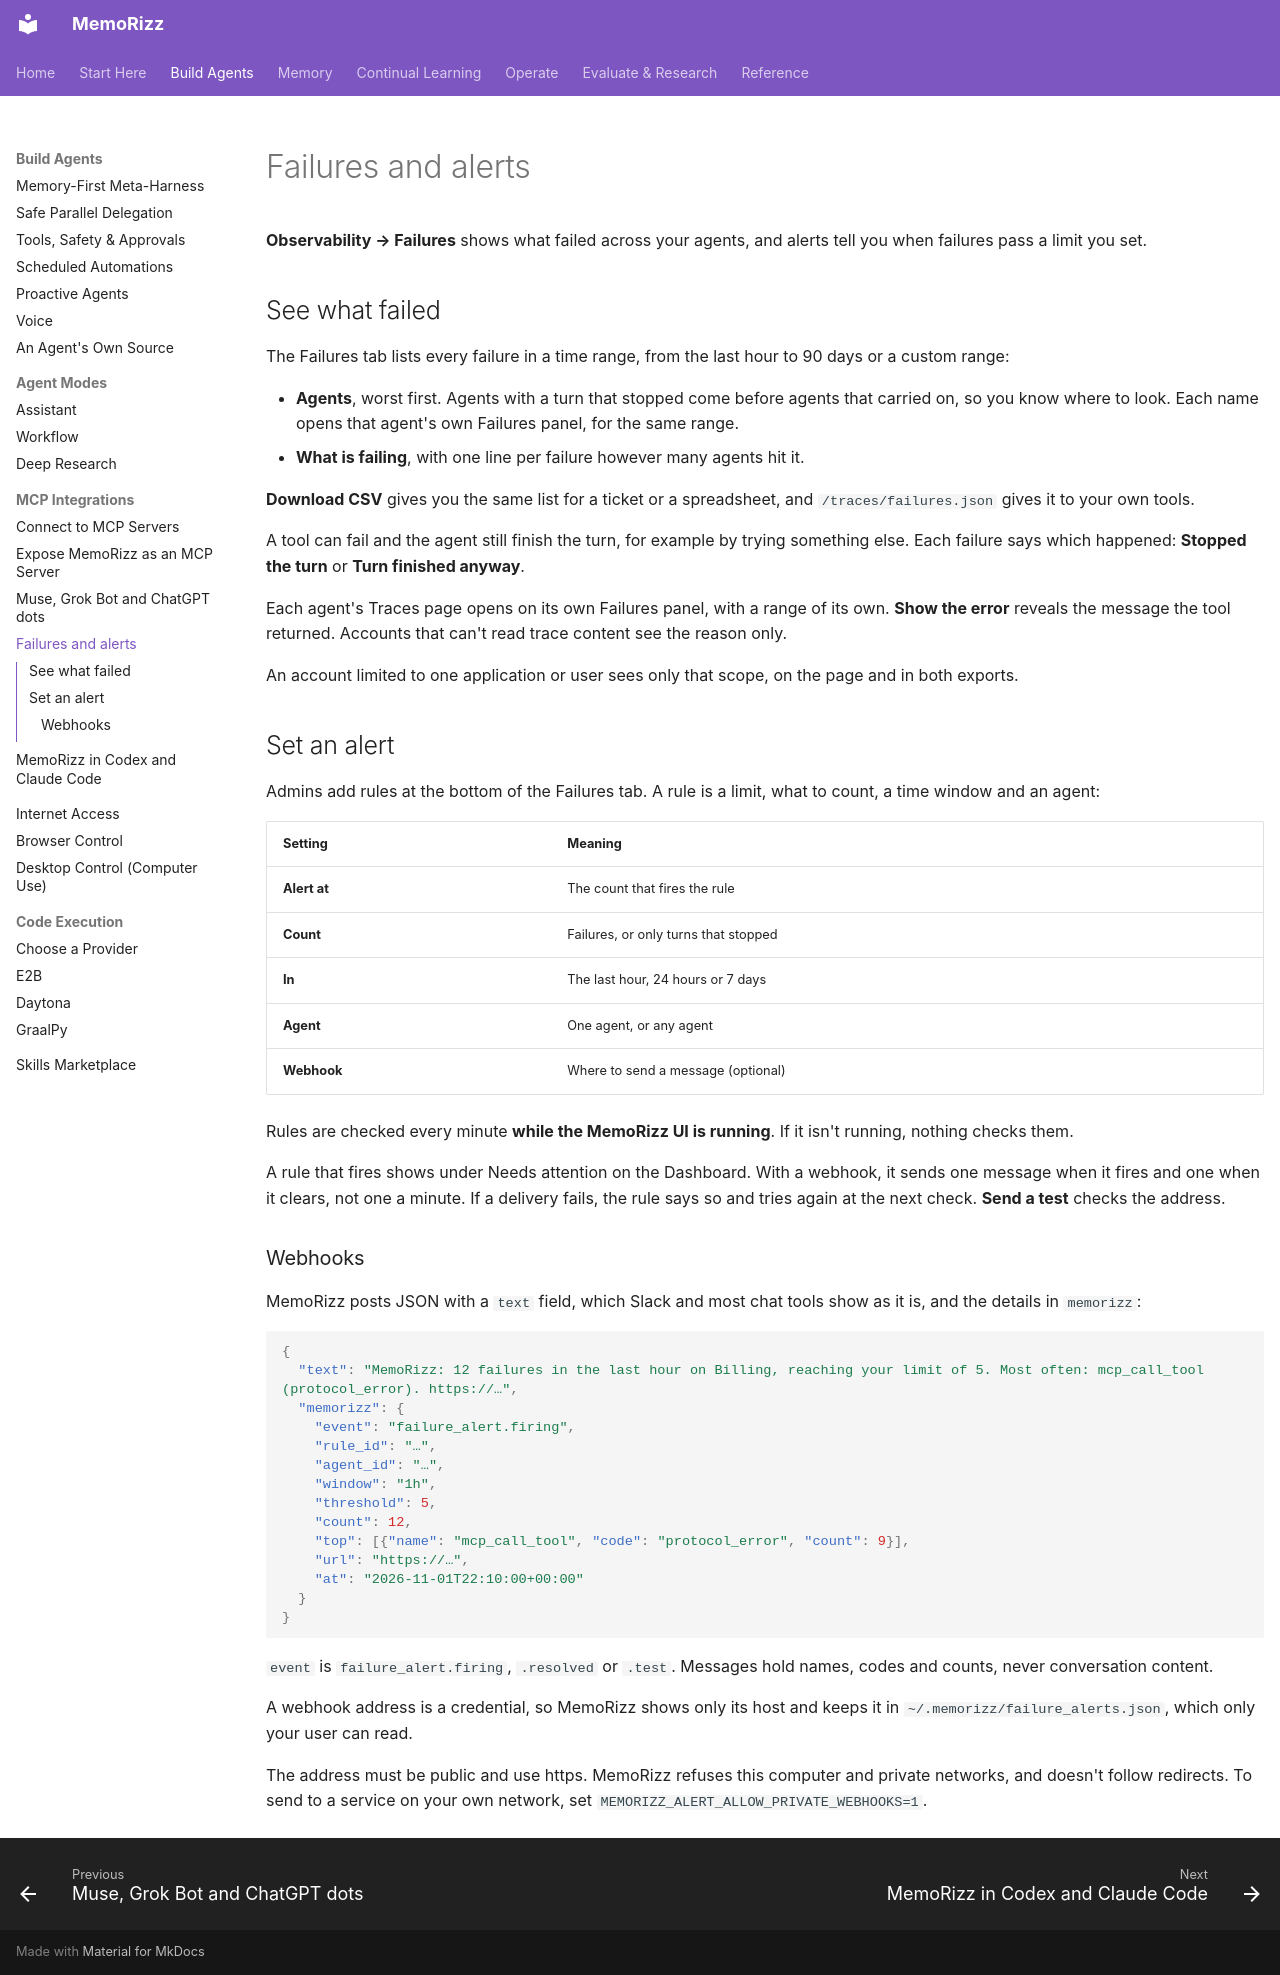

repository: RichmondAlake/memorizz · page: guides/failures-and-alerts/index.html · generator: mkdocs

# Failures and alerts

**Observability → Failures** shows what failed across your agents, and alerts tell
you when failures pass a limit you set.

## See what failed

The Failures tab lists every failure in a time range, from the last hour to 90
days or a custom range:

- **Agents**, worst first. Agents with a turn that stopped come before agents
  that carried on, so you know where to look. Each name opens that agent's own
  Failures panel, for the same range.
- **What is failing**, with one line per failure however many agents hit it.

**Download CSV** gives you the same list for a ticket or a spreadsheet, and
`/traces/failures.json` gives it to your own tools.

A tool can fail and the agent still finish the turn, for example by trying
something else. Each failure says which happened: **Stopped the turn** or **Turn
finished anyway**.

Each agent's Traces page opens on its own Failures panel, with a range of its
own. **Show the error** reveals the message the tool returned. Accounts that can't
read trace content see the reason only.

An account limited to one application or user sees only that scope, on the page
and in both exports.

## Set an alert

Admins add rules at the bottom of the Failures tab. A rule is a limit, what to
count, a time window and an agent:

| Setting | Meaning |
|---|---|
| **Alert at** | The count that fires the rule |
| **Count** | Failures, or only turns that stopped |
| **In** | The last hour, 24 hours or 7 days |
| **Agent** | One agent, or any agent |
| **Webhook** | Where to send a message (optional) |

Rules are checked every minute **while the MemoRizz UI is running**. If it isn't
running, nothing checks them.

A rule that fires shows under Needs attention on the Dashboard. With a webhook, it
sends one message when it fires and one when it clears, not one a minute. If a
delivery fails, the rule says so and tries again at the next check. **Send a test**
checks the address.

### Webhooks

MemoRizz posts JSON with a `text` field, which Slack and most chat tools show as
it is, and the details in `memorizz`:

```json
{
  "text": "MemoRizz: 12 failures in the last hour on Billing, reaching your limit of 5. Most often: mcp_call_tool (protocol_error). https://…",
  "memorizz": {
    "event": "failure_alert.firing",
    "rule_id": "…",
    "agent_id": "…",
    "window": "1h",
    "threshold": 5,
    "count": 12,
    "top": [{"name": "mcp_call_tool", "code": "protocol_error", "count": 9}],
    "url": "https://…",
    "at": "2026-11-01T22:10:00+00:00"
  }
}
```

`event` is `failure_alert.firing`, `.resolved` or `.test`. Messages hold names,
codes and counts, never conversation content.

A webhook address is a credential, so MemoRizz shows only its host and keeps it in
`~/.memorizz/failure_alerts.json`, which only your user can read.

The address must be public and use https. MemoRizz refuses this computer and
private networks, and doesn't follow redirects. To send to a service on your own
network, set `MEMORIZZ_ALERT_ALLOW_PRIVATE_WEBHOOKS=1`.
